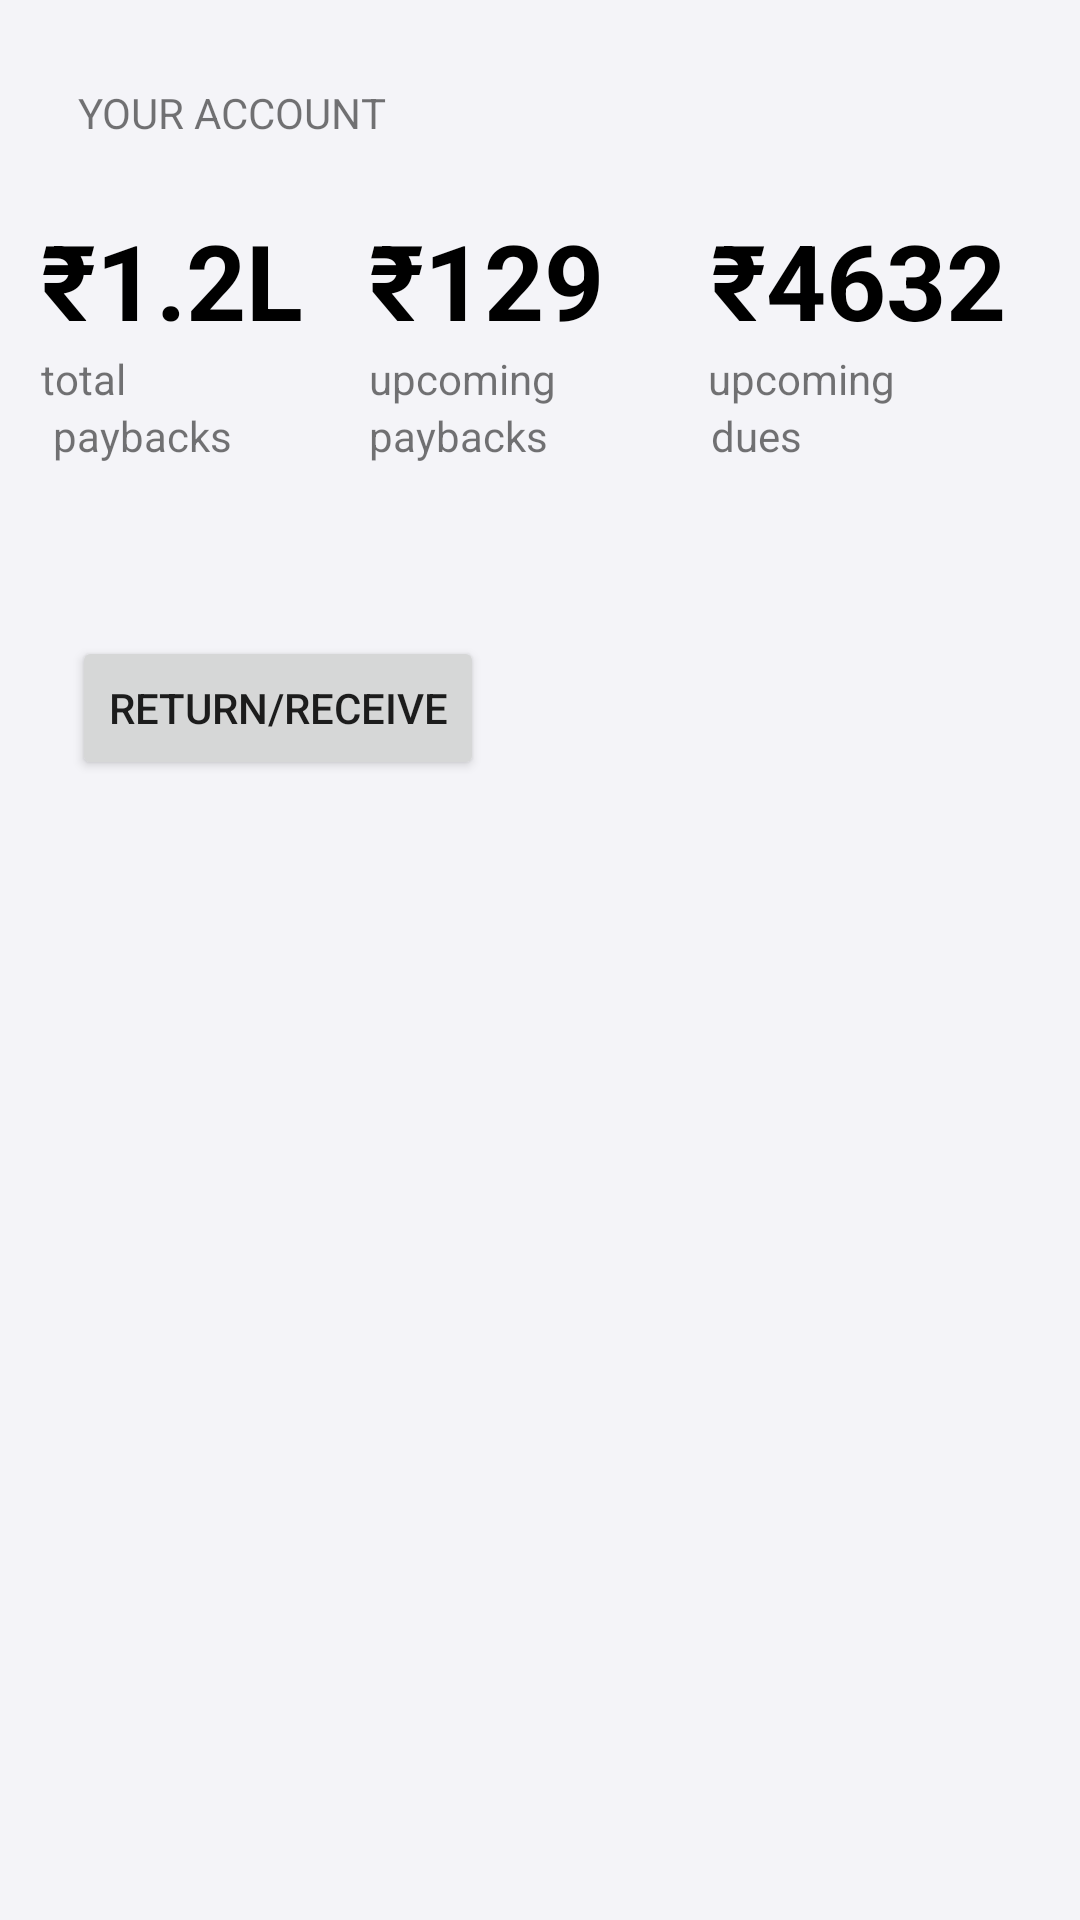

Write the Android layout XML for this screen, with the resource values it uses.
<!-- AndroidManifest.xml: application theme Theme.InternProject -->
<!-- res/layout/account_details_user.xml -->
<?xml version="1.0" encoding="utf-8"?>
<androidx.constraintlayout.widget.ConstraintLayout xmlns:android="http://schemas.android.com/apk/res/android"
    xmlns:app="http://schemas.android.com/apk/res-auto"
    xmlns:tools="http://schemas.android.com/tools"
    android:layout_width="match_parent"
    android:layout_height="match_parent"
    android:background="@color/custom2">

    <TextView
        android:id="@+id/textView8"
        android:layout_width="wrap_content"
        android:layout_height="wrap_content"
        android:layout_marginStart="26dp"
        android:layout_marginLeft="26dp"
        android:layout_marginTop="28dp"
        android:text="YOUR ACCOUNT"
        app:layout_constraintStart_toStartOf="parent"
        app:layout_constraintTop_toTopOf="parent" />

    <TextView
        android:id="@+id/textView9"
        android:layout_width="wrap_content"
        android:layout_height="wrap_content"
        android:layout_marginTop="23dp"
        android:layout_marginEnd="8dp"
        android:layout_marginRight="8dp"
        android:text="₹1.2L"
        android:textColor="@color/black"
        android:textSize="35sp"
        android:textStyle="bold"
        app:layout_constraintEnd_toStartOf="@+id/textView12"
        app:layout_constraintStart_toStartOf="parent"
        app:layout_constraintTop_toBottomOf="@+id/textView8" />

    <TextView
        android:id="@+id/textView11"
        android:layout_width="wrap_content"
        android:layout_height="wrap_content"
        android:layout_marginTop="70dp"
        android:layout_marginEnd="11dp"
        android:layout_marginRight="11dp"
        android:text="₹4632"
        android:textColor="@color/black"
        android:textSize="35sp"
        android:textStyle="bold"
        app:layout_constraintEnd_toEndOf="parent"
        app:layout_constraintStart_toEndOf="@+id/textView12"
        app:layout_constraintTop_toTopOf="parent" />

    <TextView
        android:id="@+id/textView12"
        android:layout_width="wrap_content"
        android:layout_height="wrap_content"
        android:layout_marginTop="23dp"
        android:layout_marginEnd="22dp"
        android:layout_marginRight="22dp"
        android:text="₹129"
        android:textColor="@color/black"
        android:textSize="35sp"
        android:textStyle="bold"
        app:layout_constraintEnd_toStartOf="@+id/textView11"
        app:layout_constraintStart_toEndOf="@+id/textView9"
        app:layout_constraintTop_toBottomOf="@+id/textView8" />

    <TextView
        android:id="@+id/textView10"
        android:layout_width="wrap_content"
        android:layout_height="wrap_content"
        android:text="total"
        app:layout_constraintStart_toStartOf="@+id/textView9"
        app:layout_constraintTop_toBottomOf="@+id/textView9" />

    <TextView
        android:id="@+id/textView13"
        android:layout_width="wrap_content"
        android:layout_height="wrap_content"
        android:text="upcoming"
        app:layout_constraintEnd_toEndOf="@+id/textView15"
        app:layout_constraintStart_toEndOf="@+id/textView15"
        app:layout_constraintTop_toBottomOf="@+id/textView11" />

    <TextView
        android:id="@+id/textView14"
        android:layout_width="wrap_content"
        android:layout_height="wrap_content"
        android:text="upcoming"
        app:layout_constraintStart_toStartOf="@+id/textView12"
        app:layout_constraintTop_toBottomOf="@+id/textView12" />


    <TextView
        android:id="@+id/textView15"
        android:layout_width="wrap_content"
        android:layout_height="wrap_content"
        android:text="dues"
        app:layout_constraintStart_toStartOf="@+id/textView11"
        app:layout_constraintTop_toBottomOf="@+id/textView13" />

    <TextView
        android:id="@+id/textView16"
        android:layout_width="wrap_content"
        android:layout_height="wrap_content"
        android:text="paybacks"
        app:layout_constraintStart_toStartOf="@+id/textView14"
        app:layout_constraintTop_toBottomOf="@+id/textView14" />

    <TextView
        android:id="@+id/textView17"
        android:layout_width="wrap_content"
        android:layout_height="wrap_content"
        android:layout_marginStart="4dp"
        android:layout_marginLeft="4dp"
        android:text="paybacks"
        app:layout_constraintStart_toStartOf="@+id/textView10"
        app:layout_constraintTop_toBottomOf="@+id/textView10" />

    <Button
        android:id="@+id/button2"
        android:layout_width="wrap_content"
        android:layout_height="wrap_content"
        android:layout_marginStart="24dp"
        android:layout_marginLeft="24dp"
        android:layout_marginTop="212dp"
        android:text="Return/Receive"
        app:layout_constraintStart_toStartOf="parent"
        app:layout_constraintTop_toTopOf="parent" />


</androidx.constraintlayout.widget.ConstraintLayout>
<!-- resources referenced by this layout -->
<resources>
  <color name="black">#FF000000</color>
  <color name="custom2">#F4F4F8</color>
  <style name="Theme.InternProject" parent="Theme.MaterialComponents.DayNight.DarkActionBar">
          
          <item name="colorPrimary">@color/purple_500</item>
          <item name="colorPrimaryVariant">@color/purple_700</item>
          <item name="colorOnPrimary">@color/white</item>
          
          <item name="colorSecondary">@color/teal_200</item>
          <item name="colorSecondaryVariant">@color/teal_700</item>
          <item name="colorOnSecondary">@color/black</item>
          
          <item name="android:statusBarColor" tools:targetApi="l">?attr/colorPrimaryVariant</item>
          
      </style>
  <color name="purple_500">#FF6200EE</color>
  <color name="purple_700">#FF3700B3</color>
  <color name="white">#FFFFFFFF</color>
  <color name="teal_200">#FF03DAC5</color>
  <color name="teal_700">#FF018786</color>
</resources>
